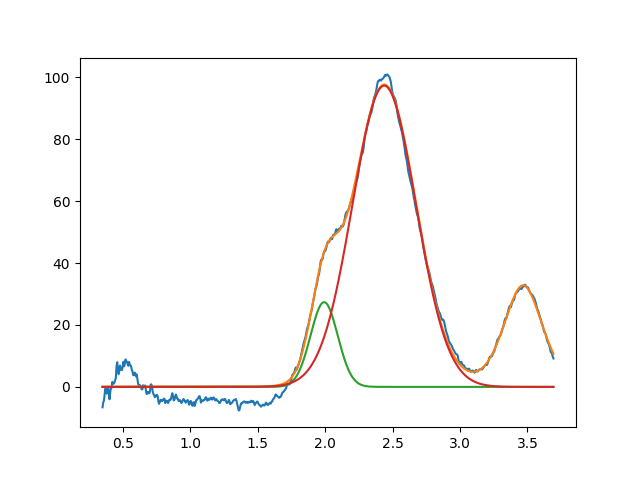

The table this chart was drawn from, first rows:
1.992582450838314534e+00, 2.735774073469680800e+01, 2.374449201179497371e-01, 9.999999999999998890e-01
2.438117036135657667e+00, 9.731815590287482109e+01, 5.533296487639333128e-01, 9.999999999999998890e-01
3.468027544032395326e+00, 3.282813200480596549e+01, 3.415403403673458183e-01, 6.177805308382428029e-01
